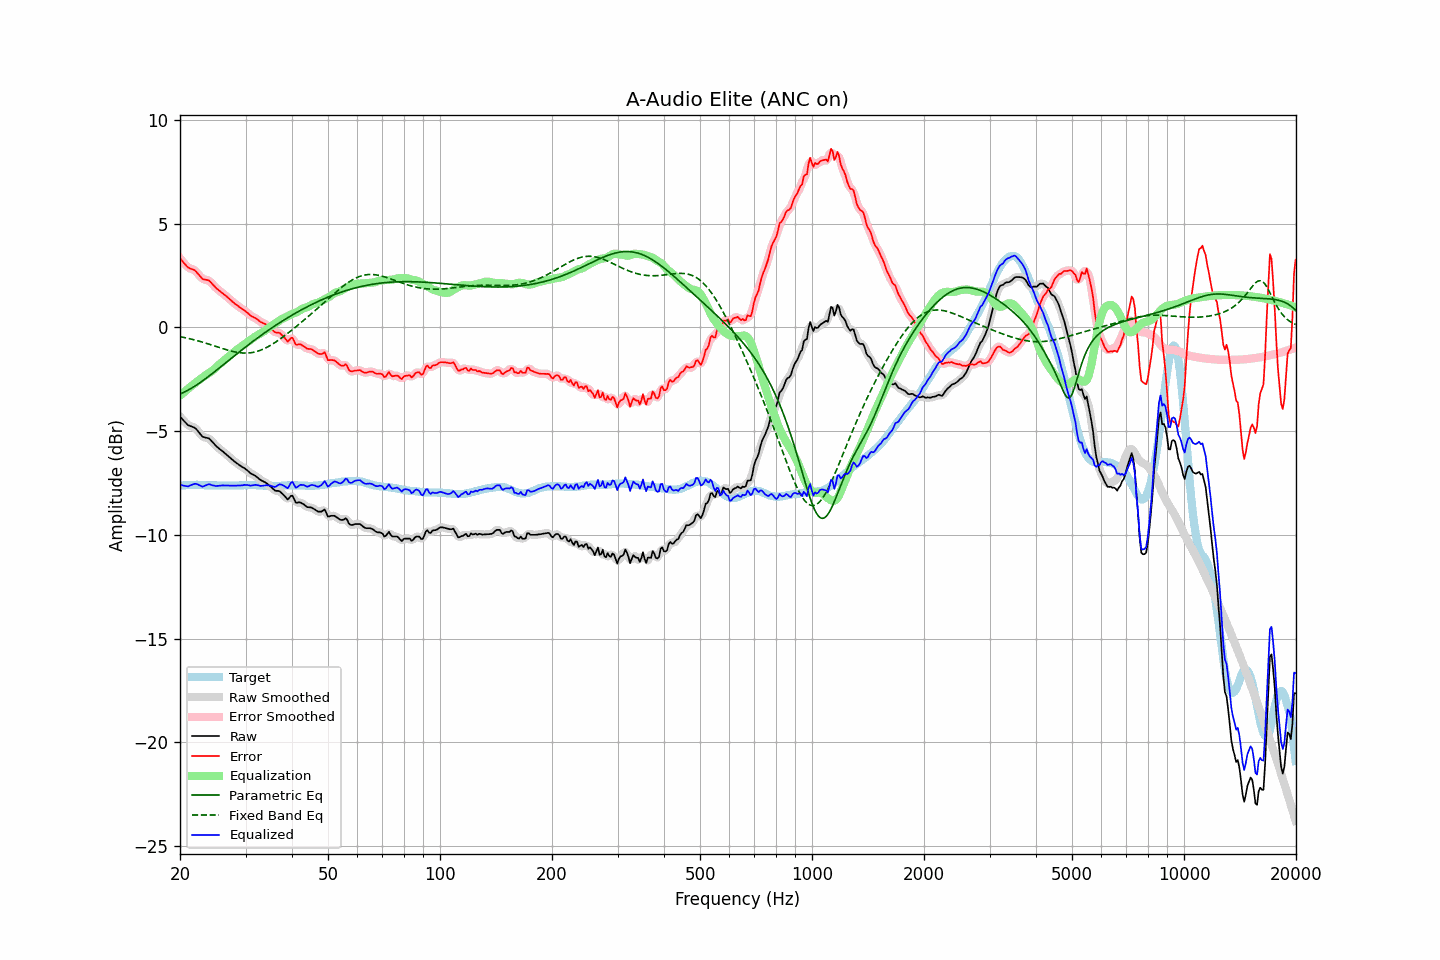

Data behind this chart, as committed beside it:
frequency, raw, error, smoothed, error_smoothed, equalization, parametric_eq, fixed_band_eq, equalized_raw, equalized_smoothed, target
20.00, -4.30, 3.33, -4.29, 3.34, -3.29, -3.21, -0.44, -7.59, -7.58, -7.63
20.20, -4.38, 3.24, -4.39, 3.24, -3.22, -3.18, -0.46, -7.60, -7.61, -7.62
20.40, -4.47, 3.14, -4.47, 3.14, -3.15, -3.14, -0.47, -7.62, -7.63, -7.61
20.61, -4.55, 3.07, -4.55, 3.06, -3.09, -3.10, -0.49, -7.63, -7.64, -7.61
20.81, -4.63, 2.97, -4.63, 2.97, -3.02, -3.06, -0.51, -7.65, -7.65, -7.60
21.02, -4.71, 2.89, -4.69, 2.91, -2.96, -3.02, -0.52, -7.66, -7.65, -7.60
21.23, -4.74, 2.85, -4.74, 2.85, -2.89, -2.98, -0.54, -7.63, -7.63, -7.59
21.44, -4.77, 2.82, -4.77, 2.82, -2.83, -2.93, -0.56, -7.60, -7.60, -7.59
21.66, -4.80, 2.80, -4.80, 2.80, -2.77, -2.89, -0.58, -7.57, -7.57, -7.59
21.87, -4.83, 2.76, -4.84, 2.75, -2.71, -2.84, -0.60, -7.54, -7.55, -7.59
22.09, -4.89, 2.69, -4.90, 2.69, -2.65, -2.79, -0.62, -7.54, -7.55, -7.58
22.31, -4.98, 2.60, -4.98, 2.61, -2.59, -2.74, -0.64, -7.57, -7.56, -7.58
22.54, -5.08, 2.52, -5.08, 2.51, -2.52, -2.69, -0.66, -7.60, -7.60, -7.59
22.76, -5.17, 2.43, -5.18, 2.42, -2.47, -2.63, -0.69, -7.64, -7.64, -7.60
22.99, -5.27, 2.33, -5.25, 2.36, -2.41, -2.58, -0.71, -7.68, -7.66, -7.60
23.22, -5.29, 2.31, -5.29, 2.32, -2.36, -2.52, -0.73, -7.64, -7.65, -7.60
23.45, -5.31, 2.30, -5.31, 2.30, -2.30, -2.46, -0.76, -7.61, -7.62, -7.61
23.69, -5.33, 2.29, -5.32, 2.29, -2.26, -2.41, -0.78, -7.58, -7.58, -7.61
23.92, -5.35, 2.26, -5.36, 2.25, -2.21, -2.35, -0.80, -7.56, -7.57, -7.61
24.16, -5.42, 2.19, -5.42, 2.19, -2.15, -2.29, -0.83, -7.57, -7.58, -7.61
24.40, -5.51, 2.10, -5.50, 2.11, -2.10, -2.23, -0.85, -7.61, -7.60, -7.61
24.65, -5.59, 2.03, -5.59, 2.02, -2.03, -2.17, -0.88, -7.62, -7.62, -7.61
24.89, -5.68, 1.93, -5.68, 1.94, -1.96, -2.11, -0.91, -7.64, -7.64, -7.61
25.14, -5.75, 1.86, -5.75, 1.87, -1.89, -2.04, -0.93, -7.64, -7.64, -7.61
25.39, -5.82, 1.80, -5.82, 1.80, -1.81, -1.98, -0.96, -7.63, -7.63, -7.62
25.65, -5.88, 1.75, -5.88, 1.74, -1.74, -1.92, -0.98, -7.62, -7.62, -7.62
25.91, -5.94, 1.69, -5.94, 1.68, -1.68, -1.86, -1.01, -7.62, -7.62, -7.62
26.16, -6.00, 1.62, -6.00, 1.62, -1.62, -1.80, -1.03, -7.62, -7.62, -7.62
26.43, -6.07, 1.56, -6.07, 1.56, -1.55, -1.73, -1.06, -7.62, -7.62, -7.62
26.69, -6.13, 1.49, -6.13, 1.49, -1.49, -1.67, -1.08, -7.62, -7.62, -7.62
26.96, -6.20, 1.43, -6.20, 1.42, -1.42, -1.61, -1.10, -7.62, -7.62, -7.62
27.23, -6.27, 1.36, -6.27, 1.36, -1.36, -1.54, -1.12, -7.62, -7.62, -7.62
27.50, -6.34, 1.29, -6.34, 1.29, -1.29, -1.48, -1.14, -7.63, -7.63, -7.62
27.77, -6.40, 1.22, -6.40, 1.22, -1.22, -1.42, -1.16, -7.62, -7.63, -7.62
28.05, -6.47, 1.15, -6.47, 1.16, -1.16, -1.36, -1.18, -7.63, -7.63, -7.62
28.33, -6.53, 1.09, -6.53, 1.10, -1.10, -1.30, -1.19, -7.63, -7.63, -7.62
28.62, -6.58, 1.05, -6.58, 1.04, -1.04, -1.23, -1.21, -7.62, -7.63, -7.62
28.90, -6.64, 0.97, -6.64, 0.98, -0.98, -1.17, -1.22, -7.62, -7.62, -7.61
29.19, -6.69, 0.92, -6.69, 0.93, -0.93, -1.11, -1.23, -7.62, -7.61, -7.61
29.48, -6.74, 0.87, -6.74, 0.87, -0.87, -1.05, -1.23, -7.61, -7.61, -7.61
29.78, -6.78, 0.83, -6.78, 0.82, -0.81, -0.99, -1.24, -7.59, -7.60, -7.60
30.08, -6.84, 0.77, -6.84, 0.77, -0.75, -0.93, -1.24, -7.59, -7.59, -7.60
30.38, -6.90, 0.71, -6.90, 0.70, -0.70, -0.87, -1.23, -7.60, -7.60, -7.60
30.68, -6.97, 0.63, -6.97, 0.63, -0.64, -0.81, -1.23, -7.61, -7.61, -7.60
30.99, -7.04, 0.57, -7.03, 0.57, -0.59, -0.75, -1.22, -7.63, -7.62, -7.60
31.30, -7.08, 0.53, -7.08, 0.52, -0.53, -0.69, -1.21, -7.61, -7.61, -7.60
31.61, -7.12, 0.48, -7.12, 0.48, -0.48, -0.63, -1.19, -7.60, -7.60, -7.60
31.93, -7.16, 0.45, -7.16, 0.44, -0.43, -0.58, -1.17, -7.59, -7.59, -7.60
32.24, -7.22, 0.39, -7.22, 0.39, -0.38, -0.52, -1.15, -7.60, -7.60, -7.61
32.57, -7.28, 0.34, -7.28, 0.33, -0.34, -0.46, -1.13, -7.61, -7.62, -7.61
32.89, -7.35, 0.26, -7.34, 0.28, -0.29, -0.41, -1.10, -7.64, -7.63, -7.61
33.22, -7.39, 0.23, -7.39, 0.23, -0.25, -0.35, -1.07, -7.64, -7.64, -7.62
33.55, -7.43, 0.19, -7.43, 0.20, -0.20, -0.29, -1.04, -7.63, -7.63, -7.62
33.89, -7.47, 0.16, -7.47, 0.16, -0.14, -0.24, -1.00, -7.61, -7.62, -7.63
34.23, -7.52, 0.12, -7.52, 0.11, -0.09, -0.19, -0.96, -7.60, -7.61, -7.63
34.57, -7.59, 0.04, -7.58, 0.05, -0.03, -0.13, -0.92, -7.62, -7.61, -7.63
34.92, -7.65, -0.01, -7.65, -0.02, 0.02, -0.08, -0.87, -7.62, -7.63, -7.63
35.27, -7.72, -0.08, -7.72, -0.09, 0.07, -0.03, -0.83, -7.64, -7.65, -7.63
35.62, -7.79, -0.15, -7.79, -0.16, 0.12, 0.03, -0.78, -7.67, -7.67, -7.63
35.97, -7.86, -0.23, -7.84, -0.21, 0.17, 0.08, -0.73, -7.69, -7.67, -7.63
... 635 more rows
